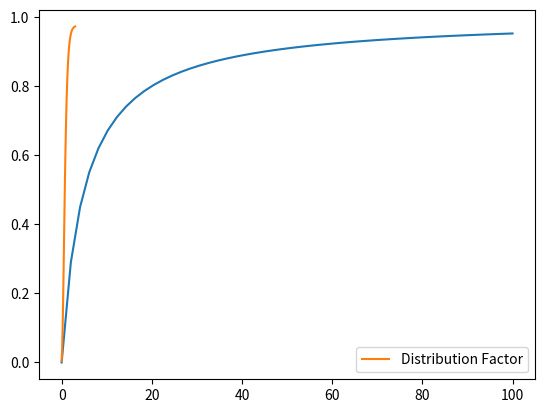

Source code (Python):
# %%
import numpy as np
import matplotlib.pyplot as plt
from scipy.optimize import least_squares


def print_cutoff_percent(scores: list[int]):
    print(f"Preserve Percentile: {round(get_score_cutoff_percentile(scores) * 100)}%")


def get_engagement_norm(engagement: int) -> float:
    """
    Engagement normalization within 0-1 range
    If engagement is 0, return 0
    Engagement normalization should ramp up quickly to about 0.5 when engagement values are
    in the range of 0-5 and then start to taper off.
    """
    # if engagement < 1:
    #     return 0

    return engagement / (engagement + 5)


plt.plot(np.linspace(0, 100), get_engagement_norm(np.linspace(0, 100)))
plt.show()

print(f"get_engagement_norm(0): {get_engagement_norm(0)}")
print(f"get_engagement_norm(1): {get_engagement_norm(1)}")
print(f"get_engagement_norm(2): {get_engagement_norm(2)}")
print(f"get_engagement_norm(3): {get_engagement_norm(3)}")
print(f"get_engagement_norm(4): {get_engagement_norm(4)}")
print(f"get_engagement_norm(5): {get_engagement_norm(5)}")
print(f"get_engagement_norm(6): {get_engagement_norm(6)}")
print(f"get_engagement_norm(7): {get_engagement_norm(7)}")
print(f"get_engagement_norm(8): {get_engagement_norm(8)}")
print(f"get_engagement_norm(9): {get_engagement_norm(9)}")
print(f"get_engagement_norm(10): {get_engagement_norm(10)}")
print(f"get_engagement_norm(20): {get_engagement_norm(20)}")
print(f"get_engagement_norm(30): {get_engagement_norm(30)}")
print(f"get_engagement_norm(100): {get_engagement_norm(100)}")
# %%
# space = np.linspace(0, 100)
# plt.plot(space, get_engagement_norm(space), label="engagement_norm")
# plt.legend()
# plt.show()

# # %%
# def _target_equations(params: np.ndarray) -> np.ndarray:
#     B, M, nu = params
#     def f(x: float) -> float:
#         return 1.0 / (1.0 + np.exp(-B*(x - M)))**(1.0/nu)
#     return np.array([
#         f(0) - 0.01,
#         f(1) - 0.75,
#         f(3) - 0.99,
#     ])

# # Numerically solve for B, M, nu
# initial_guess = np.array([1.0, 1.0, 1.0])
# solution = root(_target_equations, initial_guess).x
# print(f"solution: {solution}")
# B_fit, M_fit, nu_fit = solution


def _logistic_function(x: float, B: float, M: float, nu: float) -> float:
    """Generalized logistic function with parameters B (steepness), M (midpoint), and nu (asymmetry)"""
    return 1.0 / (1.0 + np.exp(-B * (x - M))) ** (1.0 / nu)


def get_distribution_factor(cv: float) -> float:
    """
    Single logistic-type formula satisfying:
      f(0) ≈ 0.01,
      f(1) ≈ 0.75,
      f(3) ≈ 0.99,
    rising gently from near 0 to near 1.
    """

    def _target_equations(params: np.ndarray) -> np.ndarray:
        B, M, nu = params
        return np.array(
            [
                _logistic_function(0, B, M, nu) - 0.01,
                _logistic_function(1, B, M, nu) - 0.75,
                _logistic_function(2, B, M, nu) - 0.90,
                _logistic_function(3, B, M, nu) - 0.99,
            ]
        )

    initial_guess = np.array([2.4, -3.2, 0.0001])
    solution = least_squares(_target_equations, initial_guess, method="lm").x
    B_fit, M_fit, nu_fit = solution

    return _logistic_function(cv, B_fit, M_fit, nu_fit) - 0.025


cv_test_dist = np.linspace(0, 3)
plt.plot(cv_test_dist, get_distribution_factor(cv_test_dist), label="Distribution Factor")
plt.legend()
plt.show()

print(f"get_distribution_factor(0): {round(get_distribution_factor(0), 3)}")
print(f"get_distribution_factor(1): {round(get_distribution_factor(1), 3)}")
print(f"get_distribution_factor(2): {round(get_distribution_factor(2), 3)}")
print(f"get_distribution_factor(3): {round(get_distribution_factor(3), 3)}")


def get_score_cutoff_percentile(scores: list[int]) -> float:
    """
    Calculate a cutoff percentile based on the score distribution of the comments.

    In a low engagement environment, we don't have enough data to apply a score-based heuristic so we should return
    closer to 100% of comments.
    If score distribution is narrow, we should be less strict with our score requirements.
    If there is high engagement and a wide score distribution, we should be very strict without our score requirements
    with max selectivity being only the 20% best comments.
    """
    scores_array = np.array(scores)
    print(f"\n\nscores: {scores_array}")
    engagement = np.sum(scores_array - 1)  # Total upvotes (excluding initial 1 point)
    mean = np.mean(scores_array)
    std_dev = np.std(scores_array)
    # print(f"std_dev: {std_dev}")
    cv = std_dev / (mean + 1e-8)
    print(f"cv: {round(cv, 4)}")

    engagement_norm = get_engagement_norm(engagement)
    print(f"engagement_norm: {round(engagement_norm, 4)}")

    distribution_factor = get_distribution_factor(cv)
    print(f"distribution_factor: {round(distribution_factor, 4)}")

    e_d = engagement_norm * distribution_factor
    print(f"e_d: {round(e_d, 4)}")

    base_cutoff = 0.2
    max_cutoff = 1.0

    cutoff_percentile = max_cutoff - (max_cutoff - base_cutoff) * e_d
    return cutoff_percentile


print_cutoff_percent([1, 2, 2])
print_cutoff_percent([1, 1, 1, 1])
print_cutoff_percent([7, 15, 64])
print_cutoff_percent([1, 1, 7, 1])

print_cutoff_percent([1, 2, 3, 4, 5])
print_cutoff_percent([1, 2, 3, 4, 5, 6, 7, 8, 9, 10])
print_cutoff_percent([1, 1, 1, 1, 1, 1, 1, 1, 3, 5])
print_cutoff_percent([1, 2, 2, 2, 2, 2, 2, 2, 2, 3, 5])
print_cutoff_percent([1, 2, 3, 4, 5, 6, 7, 18, 27])
print_cutoff_percent([1, 1, 1, 1, 2, 2, 2, 2, 2, 1, 1, 1, 1])
print_cutoff_percent([66, 66, 66])
print_cutoff_percent([1, 1, 1, 1, 1, 500000, 1, 1, 1, 1, 1])
print_cutoff_percent([1, 500000])

print_cutoff_percent([1, 1, 1, 1, 1, 1, 1, 1, 1, 1, 1, 1])
print_cutoff_percent([1, 1, 1, 1, 1, 1, 1, 1, 1, 2, 1])
print_cutoff_percent([1, 1, 1, 1, 1, 1, 1, 1, 1, 3, 1])
print_cutoff_percent([1, 1, 1, 1, 1, 1, 1, 1, 1, 7, 1])
print_cutoff_percent([1, 1, 1, 1, 1, 1, 1, 1, 1, 50, 1, 1, 1])
print_cutoff_percent([50, 50, 50, 50, 1, 50, 50, 50, 50, 50])
